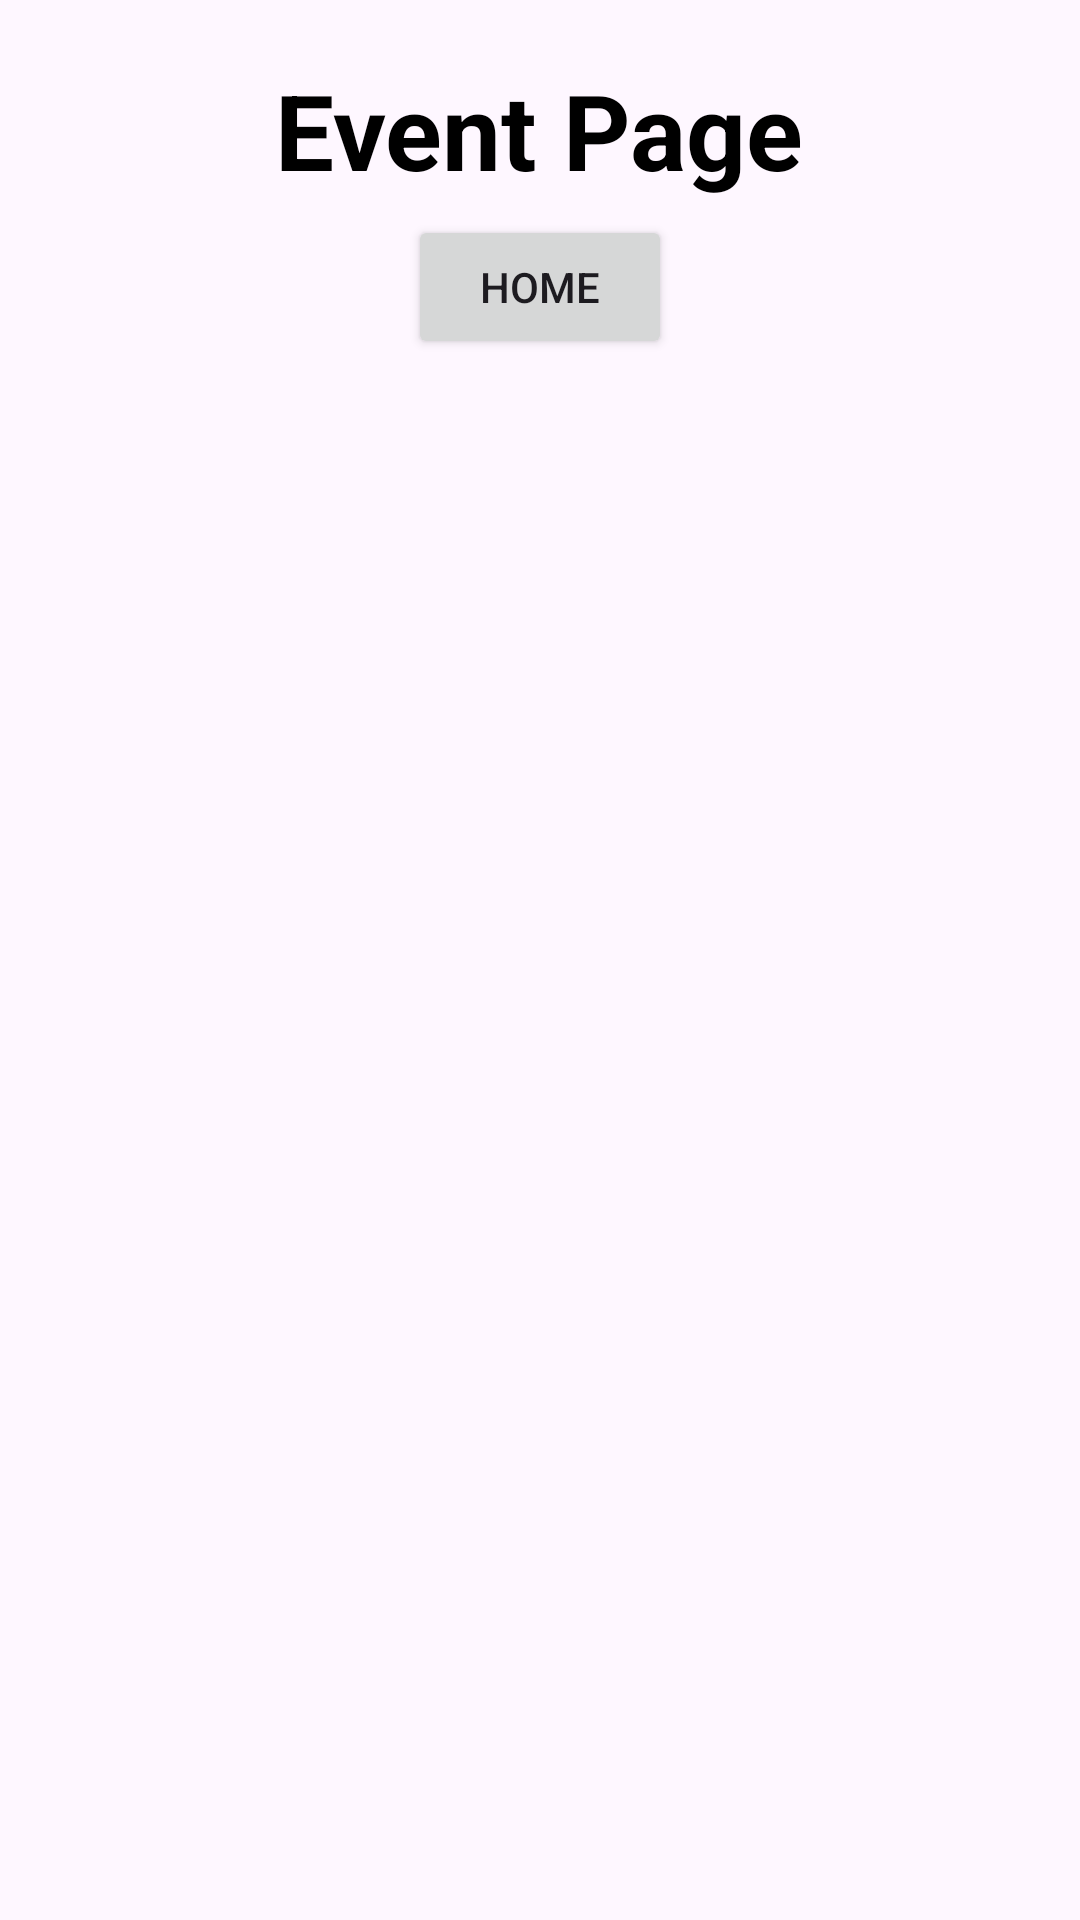

Reconstruct the res/layout file that produces this screen, plus the resources it refers to.
<!-- AndroidManifest.xml: application theme Theme.FinalMerge -->
<!-- res/layout/event_page.xml -->
<?xml version="1.0" encoding="utf-8"?>
<RelativeLayout xmlns:android="http://schemas.android.com/apk/res/android"
    xmlns:app="http://schemas.android.com/apk/res-auto"
    xmlns:tools="http://schemas.android.com/tools"
    android:layout_width="match_parent"
    android:layout_height="match_parent"
    android:padding="20dp"
    tools:context=".ComplaintsPage.ComplaintPage">

    <androidx.recyclerview.widget.RecyclerView
        android:id="@+id/EventList"
        android:layout_below="@id/home_btn"
        android:layout_width="409dp"
        android:layout_height="729dp"
        app:layout_constraintBottom_toBottomOf="parent"
        app:layout_constraintEnd_toEndOf="parent"
        app:layout_constraintStart_toStartOf="parent"
        app:layout_constraintTop_toTopOf="parent" />

    <TextView
        android:id="@+id/ComplaintsTitle"
        android:layout_width="wrap_content"
        android:layout_height="wrap_content"
        android:text="Event Page"
        android:textColor="@color/black"
        android:textStyle="bold"
        android:textSize="35dp"
        android:gravity="center"
        android:layout_centerHorizontal="true"
        app:layout_constraintEnd_toEndOf="parent"
        app:layout_constraintStart_toStartOf="parent"
        app:layout_constraintTop_toTopOf="parent" />

    <Button
        android:id="@+id/home_btn"
        android:layout_width="wrap_content"
        android:layout_height="wrap_content"
        android:layout_below="@id/ComplaintsTitle"
        android:layout_centerHorizontal="true"
        android:layout_marginTop="5dp"
        android:layout_marginBottom="5dp"
        android:text="Home"
        >


    </Button>
</RelativeLayout>
<!-- resources referenced by this layout -->
<resources>
  <color name="black">#FF000000</color>
  <style name="Theme.FinalMerge" parent="Theme.MaterialComponents.DayNight.NoActionBar">
          
          <item name="colorPrimary">@color/purple_500</item>
          <item name="colorPrimaryVariant">@color/purple_700</item>
          <item name="colorOnPrimary">@color/white</item>
          
          <item name="colorSecondary">@color/teal_200</item>
          <item name="colorSecondaryVariant">@color/teal_700</item>
          <item name="colorOnSecondary">@color/black</item>
          
          <item name="android:statusBarColor">?attr/colorPrimaryVariant</item>
          
      </style>
  <color name="purple_500">#FF6200EE</color>
  <color name="purple_700">#FF3700B3</color>
  <color name="white">#FFFFFFFF</color>
  <color name="teal_200">#FF03DAC5</color>
  <color name="teal_700">#FF018786</color>
</resources>
